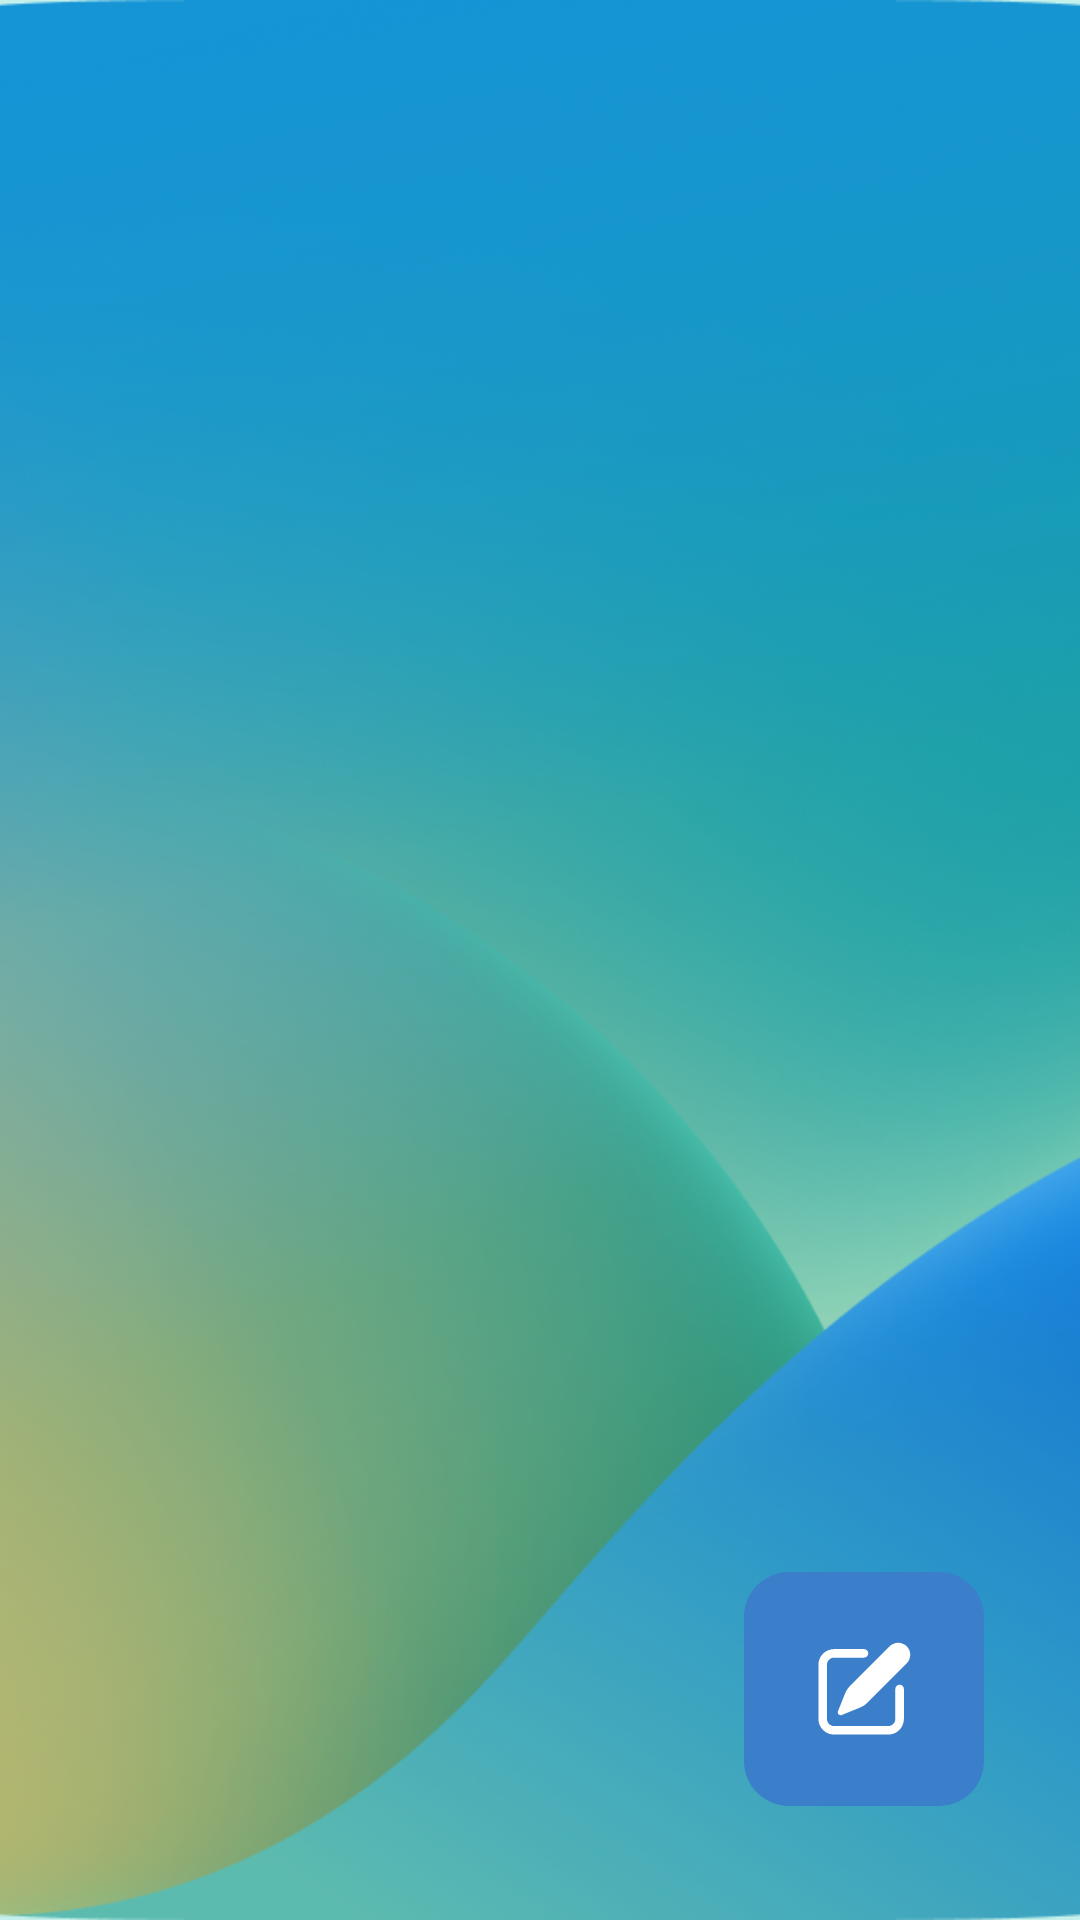

Reconstruct the res/layout file that produces this screen, plus the resources it refers to.
<!-- AndroidManifest.xml: application theme Theme.DomainNoteUseCases -->
<!-- res/layout/fragment_notes.xml -->
<?xml version="1.0" encoding="utf-8"?>
<FrameLayout xmlns:android="http://schemas.android.com/apk/res/android"
    xmlns:tools="http://schemas.android.com/tools"
    android:layout_width="match_parent"
    android:layout_height="match_parent"
    xmlns:app="http://schemas.android.com/apk/res-auto"
    tools:context=".presentation.ui.fragments.notes.NotesFragment">

    <ImageView
        android:layout_width="match_parent"
        android:layout_height="match_parent"
        android:src="@drawable/bg"
        android:scaleType="centerCrop"/>

    <androidx.constraintlayout.widget.ConstraintLayout
        android:layout_width="match_parent"
        android:layout_height="match_parent"
        android:background="#4D46DAC8">

        <androidx.recyclerview.widget.RecyclerView
            android:id="@+id/rv_home"
            android:layout_width="402dp"
            android:layout_height="731dp"
            android:padding="20dp"
            app:layoutManager="androidx.recyclerview.widget.GridLayoutManager"
            app:layout_constraintBottom_toBottomOf="parent"
            app:layout_constraintEnd_toEndOf="parent"
            app:layout_constraintStart_toStartOf="parent"
            app:layout_constraintTop_toTopOf="parent"
            app:spanCount="2"
            tools:listitem="@layout/item_notes" />

        <com.google.android.material.button.MaterialButton
            android:id="@+id/fab_home"
            android:layout_width="80dp"
            android:layout_height="90dp"
            app:layout_constraintBottom_toBottomOf="parent"
            app:layout_constraintEnd_toEndOf="parent"
            android:layout_marginBottom="32dp"
            android:layout_marginEnd="32dp"
            app:icon="@drawable/pencil_square"
            android:padding="21dp"
            android:layout_gravity="bottom|end"
            app:backgroundTint="#3B7ECA"
            app:cornerRadius="15dp" />

        <ProgressBar
            android:id="@+id/progress_circular"
            android:layout_width="wrap_content"
            android:layout_height="wrap_content"
            android:indeterminateTint="@color/teal_700"
            android:layout_gravity="center"
            android:visibility="gone"
            app:layout_constraintTop_toTopOf="parent"
            app:layout_constraintBottom_toBottomOf="parent"
            app:layout_constraintStart_toStartOf="parent"
            app:layout_constraintEnd_toEndOf="parent"
            />
    </androidx.constraintlayout.widget.ConstraintLayout>
</FrameLayout>
<!-- res/layout/item_notes.xml (included above) -->
<?xml version="1.0" encoding="utf-8"?>
<FrameLayout xmlns:android="http://schemas.android.com/apk/res/android"
    android:layout_width="160dp"
    android:layout_height="wrap_content"
    android:layout_marginTop="15dp"
    android:layout_marginStart="15dp"
    android:background="@drawable/item_note"
    xmlns:app="http://schemas.android.com/apk/res-auto">

    <androidx.constraintlayout.widget.ConstraintLayout
        android:layout_width="match_parent"
        android:layout_height="wrap_content">

        <TextView
            android:id="@+id/tv_title"
            android:layout_width="match_parent"
            android:layout_height="wrap_content"
            android:layout_marginStart="10dp"
            android:layout_marginTop="20dp"
            android:layout_marginEnd="10dp"
            android:text="Title"
            android:textColor="@color/black"
            android:textSize="26sp"
            android:textStyle="bold"
            android:maxLines="3"
            app:layout_constraintEnd_toEndOf="parent"
            app:layout_constraintStart_toStartOf="parent"
            app:layout_constraintTop_toTopOf="parent"/>

        <TextView
            android:id="@+id/tv_desc"
            android:layout_width="match_parent"
            android:layout_height="wrap_content"
            android:layout_marginTop="30dp"
            android:text="Description"
            android:textColor="@color/black"
            android:textSize="22sp"
            android:textStyle="normal"
            android:layout_marginEnd="10dp"
            android:layout_marginStart="10dp"
            android:layout_marginBottom="10dp"
            app:layout_constraintBottom_toBottomOf="parent"
            app:layout_constraintEnd_toEndOf="parent"
            app:layout_constraintStart_toStartOf="parent"
            app:layout_constraintTop_toBottomOf="@id/tv_title"/>

    </androidx.constraintlayout.widget.ConstraintLayout>
</FrameLayout>
<!-- resources referenced by this layout -->
<resources>
  <color name="black">#FF000000</color>
  <color name="teal_700">#FF018786</color>
  <!-- drawable bg: png bitmap (drawable, 806695 bytes) -->
  <!-- drawable item_note (drawable) -->
  <?xml version="1.0" encoding="utf-8"?>
  <shape xmlns:android="http://schemas.android.com/apk/res/android">
      <stroke android:width="7dp" android:color="@color/purple_700"/>
      <corners android:radius="16dp"/>
      <solid android:color="@color/teal_700"/>
  </shape>
  <!-- drawable pencil_square (drawable) -->
  <?xml version="1.0" encoding="utf-8"?>
  <vector xmlns:android="http://schemas.android.com/apk/res/android"
      android:width="38dp"
      android:height="38dp"
      android:viewportWidth="20"
      android:viewportHeight="20">
      <path
          android:pathData="M5.433,13.917L6.695,10.762C6.896,10.259 7.197,9.802 7.58,9.419L14.5,2.501C15.328,1.672 16.671,1.672 17.5,2.501C18.328,3.329 18.328,4.672 17.5,5.501L10.58,12.419C10.197,12.802 9.74,13.104 9.237,13.305L6.083,14.567C5.675,14.73 5.27,14.325 5.433,13.917Z"
          android:fillColor="#0F172A"/>
      <path
          android:pathData="M3.5,5.75C3.5,5.06 4.06,4.5 4.75,4.5H10C10.414,4.5 10.75,4.164 10.75,3.75C10.75,3.336 10.414,3 10,3H4.75C3.231,3 2,4.231 2,5.75V15.25C2,16.769 3.231,18 4.75,18H14.25C15.769,18 17,16.769 17,15.25V10C17,9.586 16.664,9.25 16.25,9.25C15.836,9.25 15.5,9.586 15.5,10V15.25C15.5,15.94 14.94,16.5 14.25,16.5H4.75C4.06,16.5 3.5,15.94 3.5,15.25V5.75Z"
          android:fillColor="#0F172A"/>
  </vector>
  <style name="Theme.DomainNoteUseCases" parent="Theme.MaterialComponents.DayNight.DarkActionBar.Bridge">
          
          <item name="colorPrimary">@color/purple_500</item>
          <item name="colorPrimaryVariant">@color/purple_700</item>
          <item name="colorOnPrimary">@color/white</item>
          
          <item name="colorSecondary">@color/teal_200</item>
          <item name="colorSecondaryVariant">@color/teal_700</item>
          <item name="colorOnSecondary">@color/black</item>
          
          <item name="android:statusBarColor">?attr/colorPrimaryVariant</item>
          
      </style>
  <color name="purple_700">#FF3700B3</color>
  <color name="purple_500">#FF6200EE</color>
  <color name="white">#FFFFFFFF</color>
  <color name="teal_200">#FF03DAC5</color>
</resources>
